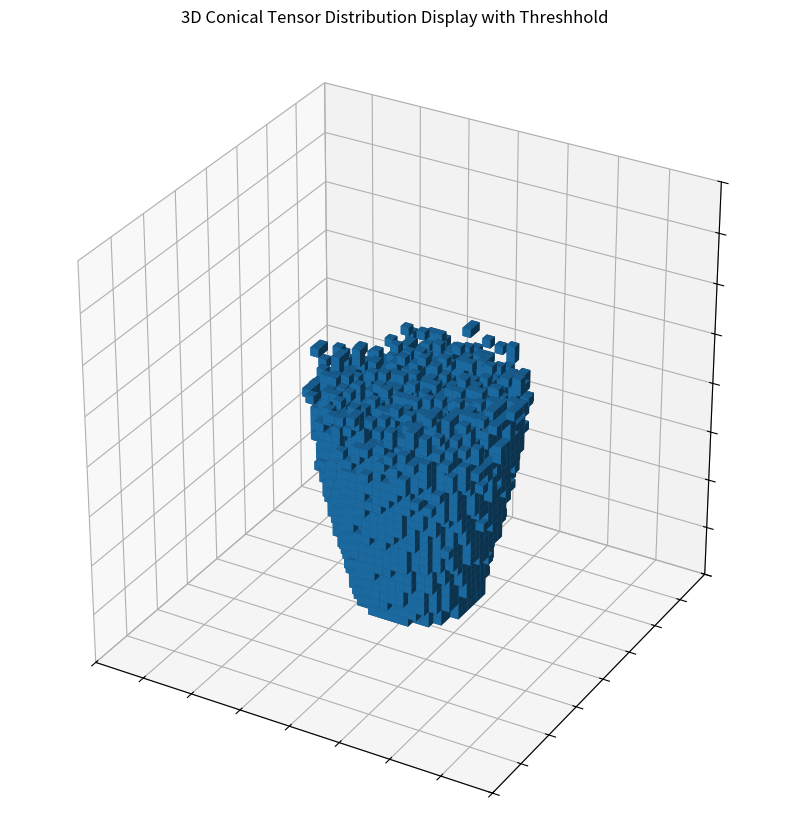

Reproduce this figure in Python. (Note: this script raises an exception after producing the figure.)
import numpy as np
import matplotlib.pyplot as plt
import random

# Parameters
size = 50       # cube size (NxNxN)
m_size = 25
height = 1.0    # peak value at cone center
r = 3 # radius to edge of cube

# Create coordinate grid (centered at zero)
coords = np.linspace(-10, 10, size)
coords_z = np.linspace(0, 20, size)
X, Y, Z = np.meshgrid(coords, coords, coords_z, indexing="ij")

# Limit negative values to 0
tensor = np.zeros((size, size, size))

# Cone creation
for i in range(size):
    for j in range(size):
        distance = np.sqrt((coords[i])**2 + (coords[j])**2)
        #print(f"{i}x{j}: {distance}")
        for k in range(size):
            #print((k+1)/10)
            if distance < r + (k+1)/9:
                tensor[i, j, k] = 1 - k/100
            #tensor[i, j, k] = k

blur_tensor = tensor.copy()

# Blur tensor
for i in range(size):
    for j in range(size):
        for k in range(size):
            #rint(type(tensor[i,j,k]))
            loc_array = tensor[i-3:i+3,j-3:j+3,k-3:k+3]
            if loc_array.size > 0:
                blur_tensor[i,j,k] = np.mean(loc_array) * random.uniform(0.90, 1)
            else:
                blur_tensor[i,j,k] = np.float64(0.0)
            #print(type(tensor[i,j,k]))

# Create threshhold
for idx, iteration in enumerate(np.linspace(90, 180, 3)):

    # Mask low values to avoid plotting every point
    threshhold = round(0.9 - iteration/450, 3)
    mask = blur_tensor > threshhold

    dx = coords[1]-coords[0]
    dy = coords[1]-coords[0]
    dz = coords[1]-coords[0]

    # Plot 3D bar
    fig = plt.figure(figsize=(8, 9))
    ax1 = fig.add_subplot(111, projection='3d')
    ax1.bar3d(
        X[mask], Y[mask], Z[mask],
        dx=dx, dy=dy, dz=dz,
        shade=True
    )

    # Axes settings
    ax1.set_box_aspect((1, 1, 1))  # equal aspect ratio
    ax1.set_title("3D Conical Tensor Distribution Display with Threshhold\n")
    ax1.set_xlim([-10, 10])
    ax1.set_ylim([-10, 10])
    ax1.set_zlim([0, 20])
    ax1.xaxis.set_tick_params(labelbottom=False)
    ax1.yaxis.set_tick_params(labelbottom=False)
    ax1.zaxis.set_tick_params(labelbottom=False)
    plt.tight_layout()
    #plt.show()
    plt.savefig(f"figures/threshhold/threshold_{idx}.png")
    plt.close()

# Create angle
for idx, iteration in enumerate(np.linspace(0, 180, 1)):

    # Mask low values to avoid plotting every point
    mask = blur_tensor > 0.1

    # Plot 3D scatter above view
    fig = plt.figure(figsize=(16, 8))
    fig.suptitle("3D Conical Tensor Distribution", fontsize=24)
    ax1 = fig.add_subplot(121, projection='3d')
    p1 = ax1.scatter(
        X[mask], Y[mask], Z[mask],
        c=blur_tensor[mask], cmap="inferno", marker=".", s=m_size
    )
    ax1.view_init(elev=30, azim=idx-45, roll=0)

    # Axes settings
    ax1.set_box_aspect((1, 1, 1))  # equal aspect ratio
    #ax1.set_title("3D Conical Tensor Distribution")
    ax1.set_xlim([-10, 10])
    ax1.set_ylim([-10, 10])
    ax1.set_zlim([0, 20])
    
    ax1.xaxis.set_tick_params(labelbottom=False)
    ax1.yaxis.set_tick_params(labelbottom=False)
    ax1.zaxis.set_tick_params(labelbottom=False)
    ax1.set_xlabel("x")
    #fig.colorbar(p1, ax=ax1, label="Value", fraction=0.035, pad=0.02)

    # Plot 3D scatter under view
    ax2 = fig.add_subplot(122, projection='3d')
    p2 = ax2.scatter(
        X[mask], Y[mask], Z[mask],
        c=blur_tensor[mask], cmap="inferno", marker=".", s=m_size
    )
    ax2.view_init(elev=-30, azim=idx-60, roll=0)

    # Axes settings
    ax2.set_box_aspect((1, 1, 1))  # equal aspect ratio
    #ax2.set_title("3D Conical Tensor Distribution")
    ax2.set_xlim([-10, 10])
    ax2.set_ylim([-10, 10])
    ax2.set_zlim([0, 20])
    ax2.xaxis.set_tick_params(labelbottom=False)
    ax2.yaxis.set_tick_params(labelbottom=False)
    ax2.zaxis.set_tick_params(labelbottom=False)
    fig.colorbar(p2, ax=ax2, label="Value", fraction=0.035, pad=0.02)
    plt.tight_layout()
    #plt.show()
    plt.savefig(f"figures/angle/angle_{idx}.png")
    plt.close()
